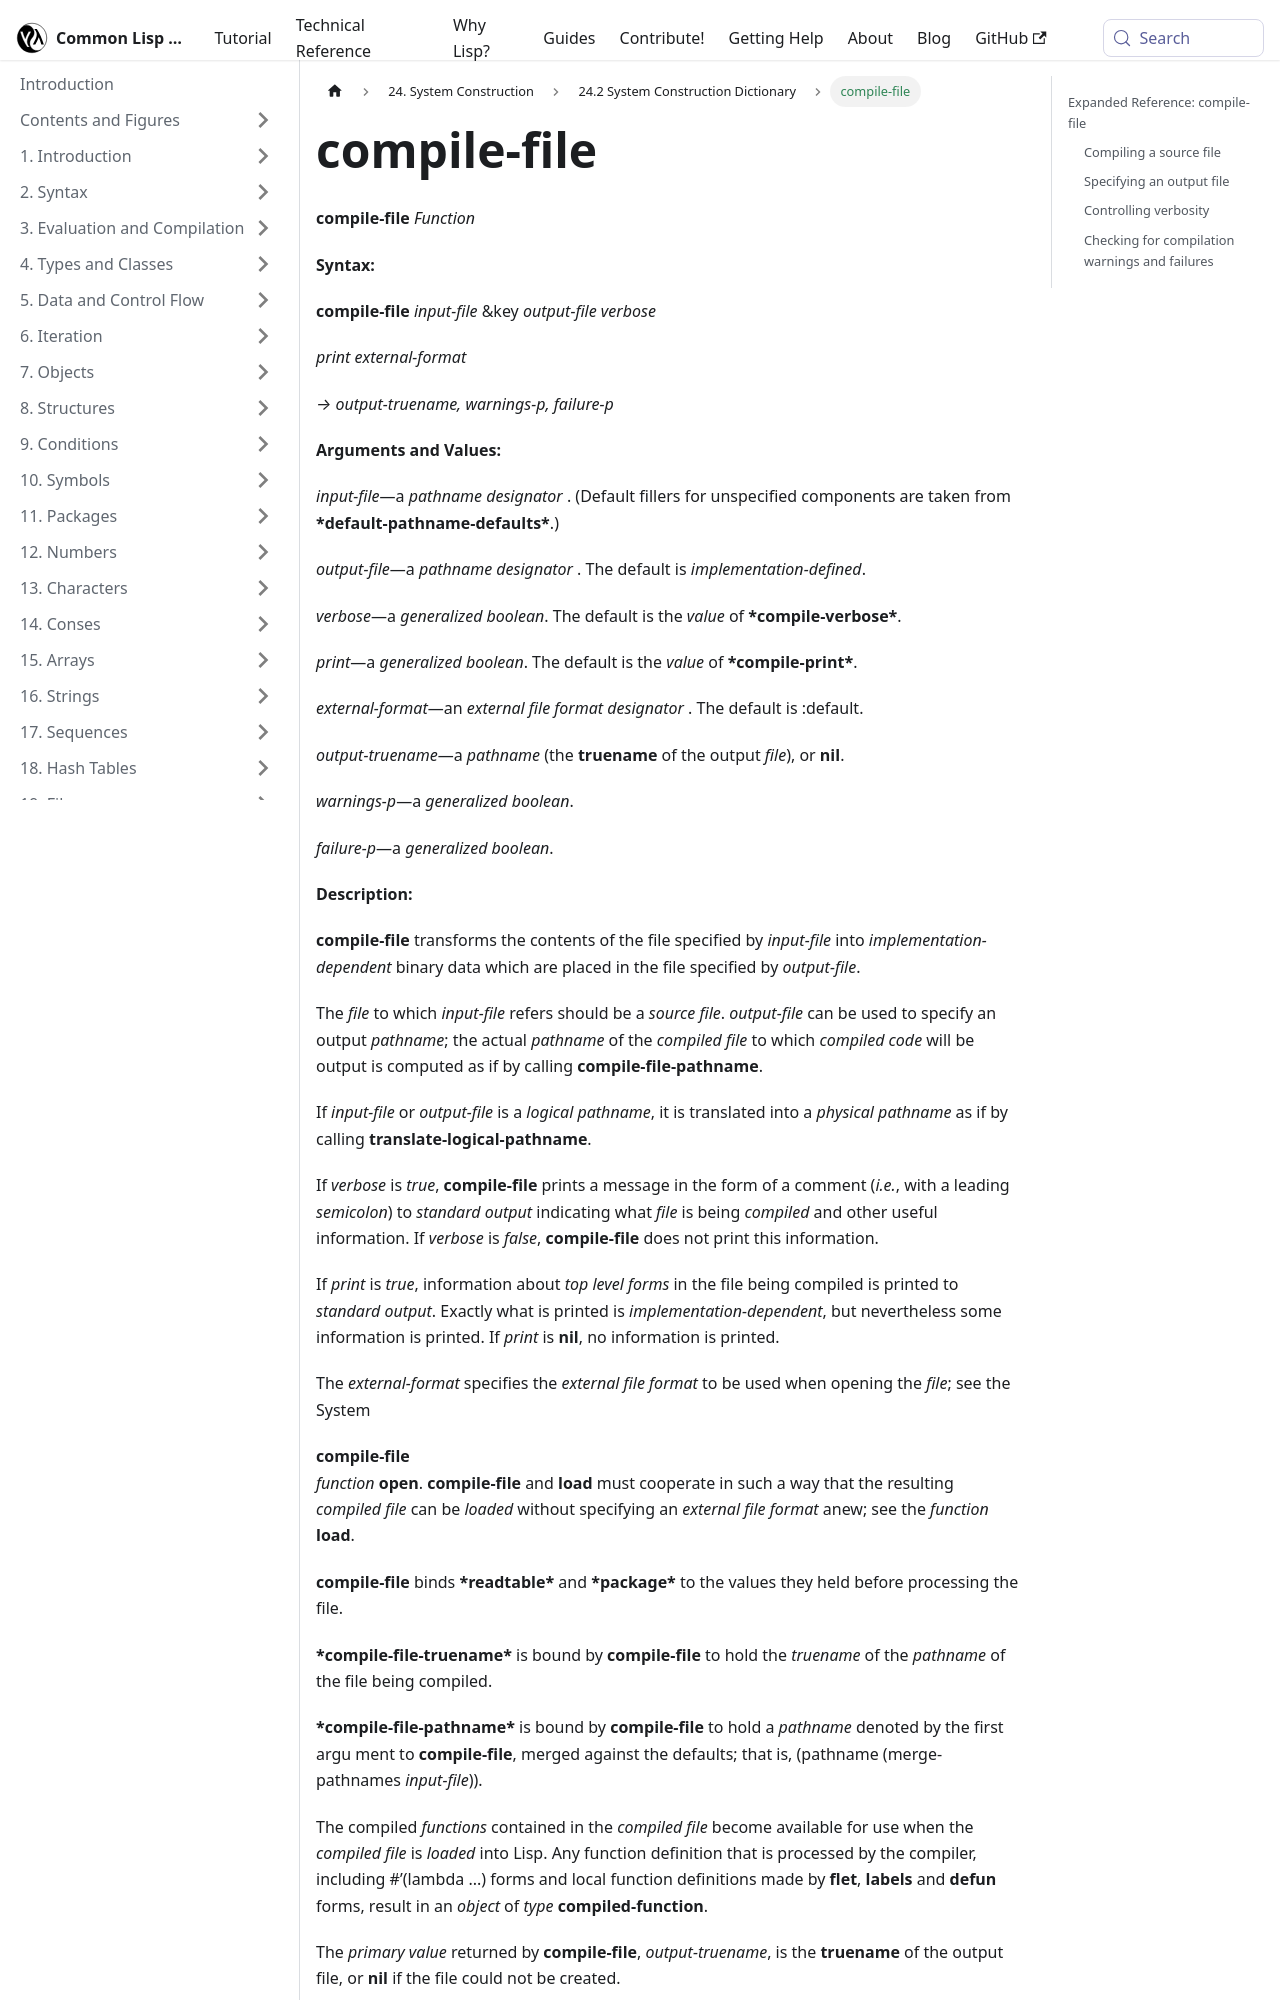

repository: lisp-docs/cl-language-reference · page: chap-24/ce-c-dictionary/compile-file_function.html · generator: docusaurus

---
title: "compile-file"
---

# compile-file

import CompileFileFunction from './_compile-file_function.md';

<CompileFileFunction />

## Expanded Reference: compile-file

### Compiling a source file

`compile-file` compiles a Lisp source file into implementation-dependent binary form. It returns three values: the output truename, a warnings-p flag, and a failure-p flag.

```lisp
;; Compile a source file (assumes /tmp/cl-cf-test.lisp exists)
(with-open-file (s "/tmp/cl-cf-test.lisp" :direction :output
                   :if-exists :supersede)
  (write-string "(defun cl-cf-test-fn (x) (* x x))" s))
